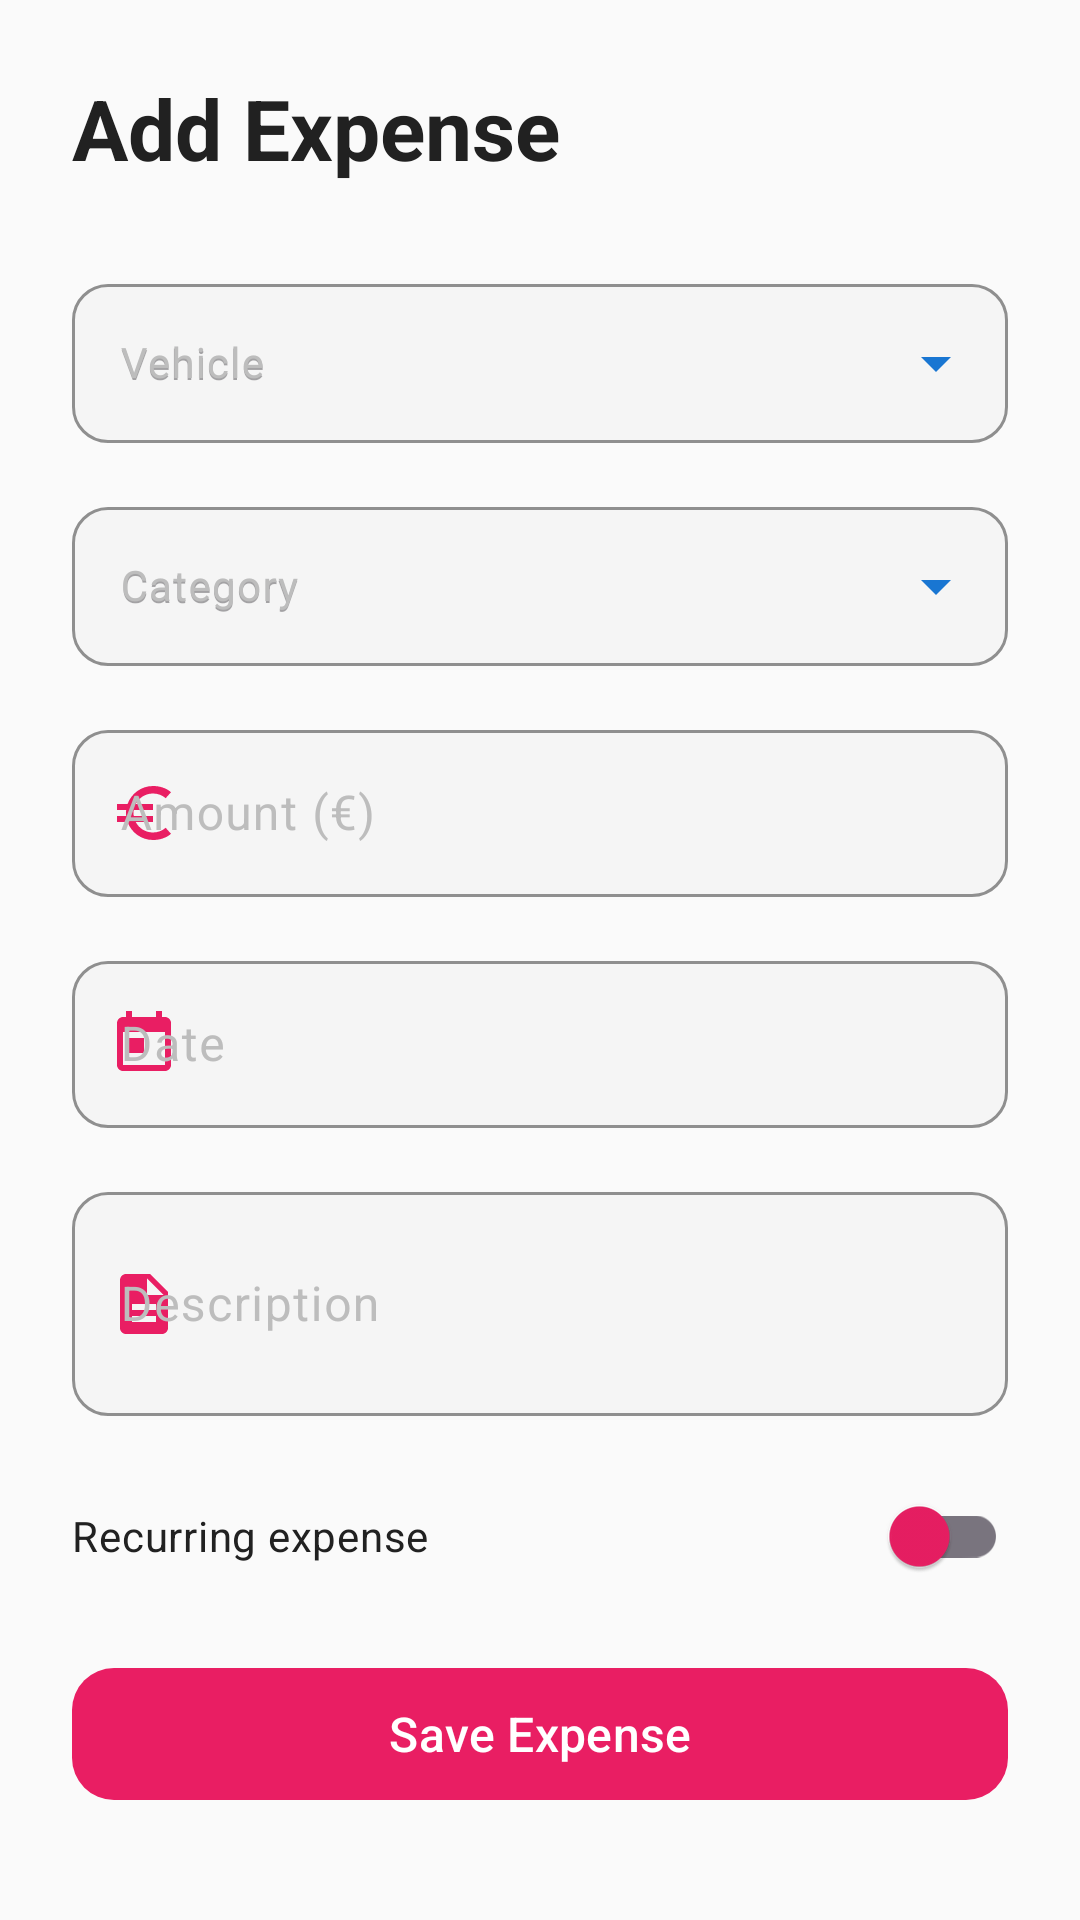

Android layout source for this screen:
<!-- AndroidManifest.xml: application theme Theme.Geardex -->
<!-- res/layout/fragment_add_expense.xml -->
<?xml version="1.0" encoding="utf-8"?>
<ScrollView xmlns:android="http://schemas.android.com/apk/res/android"
    xmlns:app="http://schemas.android.com/apk/res-auto"
    android:layout_width="match_parent"
    android:layout_height="match_parent"
    android:background="@color/surface_dark"
    android:fillViewport="true">

    <LinearLayout
        android:layout_width="match_parent"
        android:layout_height="wrap_content"
        android:orientation="vertical"
        android:padding="@dimen/form_padding">

        <TextView
            android:layout_width="wrap_content"
            android:layout_height="wrap_content"
            android:layout_marginBottom="@dimen/form_section_spacing"
            android:text="@string/expenses_add"
            android:textColor="@color/text_primary"
            android:textSize="@dimen/header_title_size"
            android:textStyle="bold" />

        
        <com.google.android.material.textfield.TextInputLayout
            android:id="@+id/til_expense_vehicle"
            style="@style/Widget.Geardex.Dropdown"
            android:layout_width="match_parent"
            android:layout_height="wrap_content"
            android:layout_marginBottom="@dimen/form_field_spacing"
            android:hint="@string/doc_vehicle">

            <AutoCompleteTextView
                android:id="@+id/spinner_expense_vehicle"
                android:layout_width="match_parent"
                android:layout_height="wrap_content"
                android:hint="@string/doc_vehicle"
                android:inputType="none"
                android:textColor="@color/text_primary"
                android:textSize="14sp" />

        </com.google.android.material.textfield.TextInputLayout>

        
        <com.google.android.material.textfield.TextInputLayout
            android:id="@+id/til_expense_category"
            style="@style/Widget.Geardex.Dropdown"
            android:layout_width="match_parent"
            android:layout_height="wrap_content"
            android:layout_marginBottom="@dimen/form_field_spacing"
            android:hint="@string/expense_category">

            <AutoCompleteTextView
                android:id="@+id/spinner_expense_category"
                android:layout_width="match_parent"
                android:layout_height="wrap_content"
                android:hint="@string/expense_category"
                android:inputType="none"
                android:textColor="@color/text_primary"
                android:textSize="14sp" />

        </com.google.android.material.textfield.TextInputLayout>

        
        <com.google.android.material.textfield.TextInputLayout
            android:id="@+id/til_expense_amount"
            style="@style/Widget.Geardex.TextInput"
            android:layout_width="match_parent"
            android:layout_height="wrap_content"
            android:layout_marginBottom="@dimen/form_field_spacing"
            android:hint="@string/expense_amount"
            app:startIconDrawable="@drawable/ic_money"
            app:startIconTint="@color/accent_expense">

            <com.google.android.material.textfield.TextInputEditText
                android:id="@+id/et_expense_amount"
                android:layout_width="match_parent"
                android:layout_height="wrap_content"
                android:inputType="numberDecimal"
                android:textColor="@color/text_primary" />

        </com.google.android.material.textfield.TextInputLayout>

        
        <com.google.android.material.textfield.TextInputLayout
            android:id="@+id/til_expense_date"
            style="@style/Widget.Geardex.TextInput"
            android:layout_width="match_parent"
            android:layout_height="wrap_content"
            android:layout_marginBottom="@dimen/form_field_spacing"
            android:hint="@string/expense_date"
            app:startIconDrawable="@drawable/ic_calendar"
            app:startIconTint="@color/accent_expense">

            <com.google.android.material.textfield.TextInputEditText
                android:id="@+id/et_expense_date"
                android:layout_width="match_parent"
                android:layout_height="wrap_content"
                android:focusable="false"
                android:inputType="none"
                android:textColor="@color/text_primary" />

        </com.google.android.material.textfield.TextInputLayout>

        
        <com.google.android.material.textfield.TextInputLayout
            android:id="@+id/til_expense_description"
            style="@style/Widget.Geardex.TextInput"
            android:layout_width="match_parent"
            android:layout_height="wrap_content"
            android:layout_marginBottom="@dimen/form_field_spacing"
            android:hint="@string/expense_description"
            app:startIconDrawable="@drawable/ic_notes"
            app:startIconTint="@color/accent_expense">

            <com.google.android.material.textfield.TextInputEditText
                android:id="@+id/et_expense_description"
                android:layout_width="match_parent"
                android:layout_height="wrap_content"
                android:inputType="textMultiLine"
                android:minLines="2"
                android:textColor="@color/text_primary" />

        </com.google.android.material.textfield.TextInputLayout>

        
        <com.google.android.material.switchmaterial.SwitchMaterial
            android:id="@+id/switch_recurring"
            android:layout_width="match_parent"
            android:layout_height="wrap_content"
            android:layout_marginBottom="@dimen/form_field_spacing"
            android:text="@string/expense_recurring"
            android:textColor="@color/text_primary"
            app:thumbTint="@color/accent_expense"
            app:trackTintMode="src_in" />

        
        <com.google.android.material.textfield.TextInputLayout
            android:id="@+id/til_expense_interval"
            style="@style/Widget.Geardex.TextInput"
            android:layout_width="match_parent"
            android:layout_height="wrap_content"
            android:layout_marginBottom="@dimen/form_section_spacing"
            android:hint="@string/expense_interval"
            android:visibility="gone"
            app:startIconDrawable="@drawable/ic_calendar"
            app:startIconTint="@color/accent_expense">

            <com.google.android.material.textfield.TextInputEditText
                android:id="@+id/et_expense_interval"
                android:layout_width="match_parent"
                android:layout_height="wrap_content"
                android:inputType="number"
                android:textColor="@color/text_primary" />

        </com.google.android.material.textfield.TextInputLayout>

        
        <com.google.android.material.button.MaterialButton
            android:id="@+id/btn_save_expense"
            style="@style/Widget.Geardex.Button"
            android:layout_width="match_parent"
            android:layout_height="@dimen/button_height"
            android:text="@string/expense_save"
            android:textSize="16sp"
            app:backgroundTint="@color/accent_expense" />

    </LinearLayout>
</ScrollView>
<!-- resources referenced by this layout -->
<resources>
  <color name="accent_expense">#E91E63</color>
  <color name="surface_dark">#FAFAFA</color>
  <color name="text_primary">#212121</color>
  <dimen name="button_height">52dp</dimen>
  <dimen name="form_field_spacing">16dp</dimen>
  <dimen name="form_padding">24dp</dimen>
  <dimen name="form_section_spacing">28dp</dimen>
  <dimen name="header_title_size">28sp</dimen>
  <!-- drawable ic_calendar (drawable) -->
  <?xml version="1.0" encoding="utf-8"?>
  <vector xmlns:android="http://schemas.android.com/apk/res/android"
      android:width="24dp"
      android:height="24dp"
      android:viewportWidth="24"
      android:viewportHeight="24">
      
      <path
          android:fillColor="#FFFFFF"
          android:pathData="M19,3h-1V1h-2v2H8V1H6v2H5C3.89,3 3.01,3.9 3.01,5L3,19c0,1.1 0.89,2 2,2h14c1.1,0 2,-0.9 2,-2V5c0,-1.1 -0.9,-2 -2,-2zM19,19H5V8h14v11zM7,10h5v5H7z" />
  </vector>
  <!-- drawable ic_notes (drawable) -->
  <?xml version="1.0" encoding="utf-8"?>
  <vector xmlns:android="http://schemas.android.com/apk/res/android"
      android:width="24dp"
      android:height="24dp"
      android:viewportWidth="24"
      android:viewportHeight="24">
      
      <path
          android:fillColor="#FFFFFF"
          android:pathData="M14,2H6C4.9,2 4.01,2.9 4.01,4L4,20c0,1.1 0.89,2 1.99,2H18c1.1,0 2,-0.9 2,-2V8l-6,-6zM16,18H8v-2h8v2zM16,14H8v-2h8v2zM13,9V3.5L18.5,9H13z" />
  </vector>
  <string name="doc_vehicle">Vehicle</string>
  <string name="expense_amount">Amount (€)</string>
  <string name="expense_category">Category</string>
  <string name="expense_date">Date</string>
  <string name="expense_description">Description</string>
  <string name="expense_interval">Repeat every (months)</string>
  <string name="expense_recurring">Recurring expense</string>
  <string name="expense_save">Save Expense</string>
  <string name="expenses_add">Add Expense</string>
  <style name="Widget.Geardex.Button" parent="Widget.Material3.Button">
          <item name="backgroundTint">@color/geardex_orange</item>
          <item name="android:textColor">@color/white</item>
          <item name="cornerRadius">@dimen/button_corner_radius</item>
      </style>
  <style name="Widget.Geardex.TextInput" parent="Widget.Material3.TextInputLayout.OutlinedBox">
          <item name="boxStrokeColor">@color/geardex_orange</item>
          <item name="hintTextColor">@color/text_secondary</item>
          <item name="android:textColorHint">@color/text_hint</item>
          <item name="boxBackgroundColor">@color/surface_input</item>
          <item name="boxCornerRadiusTopStart">12dp</item>
          <item name="boxCornerRadiusTopEnd">12dp</item>
          <item name="boxCornerRadiusBottomStart">12dp</item>
          <item name="boxCornerRadiusBottomEnd">12dp</item>
      </style>
  <color name="geardex_orange">#1976D2</color>
  <color name="white">#FFFFFFFF</color>
  <dimen name="button_corner_radius">14dp</dimen>
  <color name="text_secondary">#757575</color>
  <color name="text_hint">#BDBDBD</color>
  <color name="surface_input">#F5F5F5</color>
  <color name="geardex_orange_dark">#1565C0</color>
  <color name="geardex_orange_light">#42A5F5</color>
  <color name="nav_background">#FFFFFF</color>
  <style name="Shape.Geardex.Medium" parent="ShapeAppearance.Material3.MediumComponent">
          <item name="cornerSize">@dimen/card_corner_radius</item>
      </style>
  <dimen name="card_corner_radius">20dp</dimen>
</resources>
